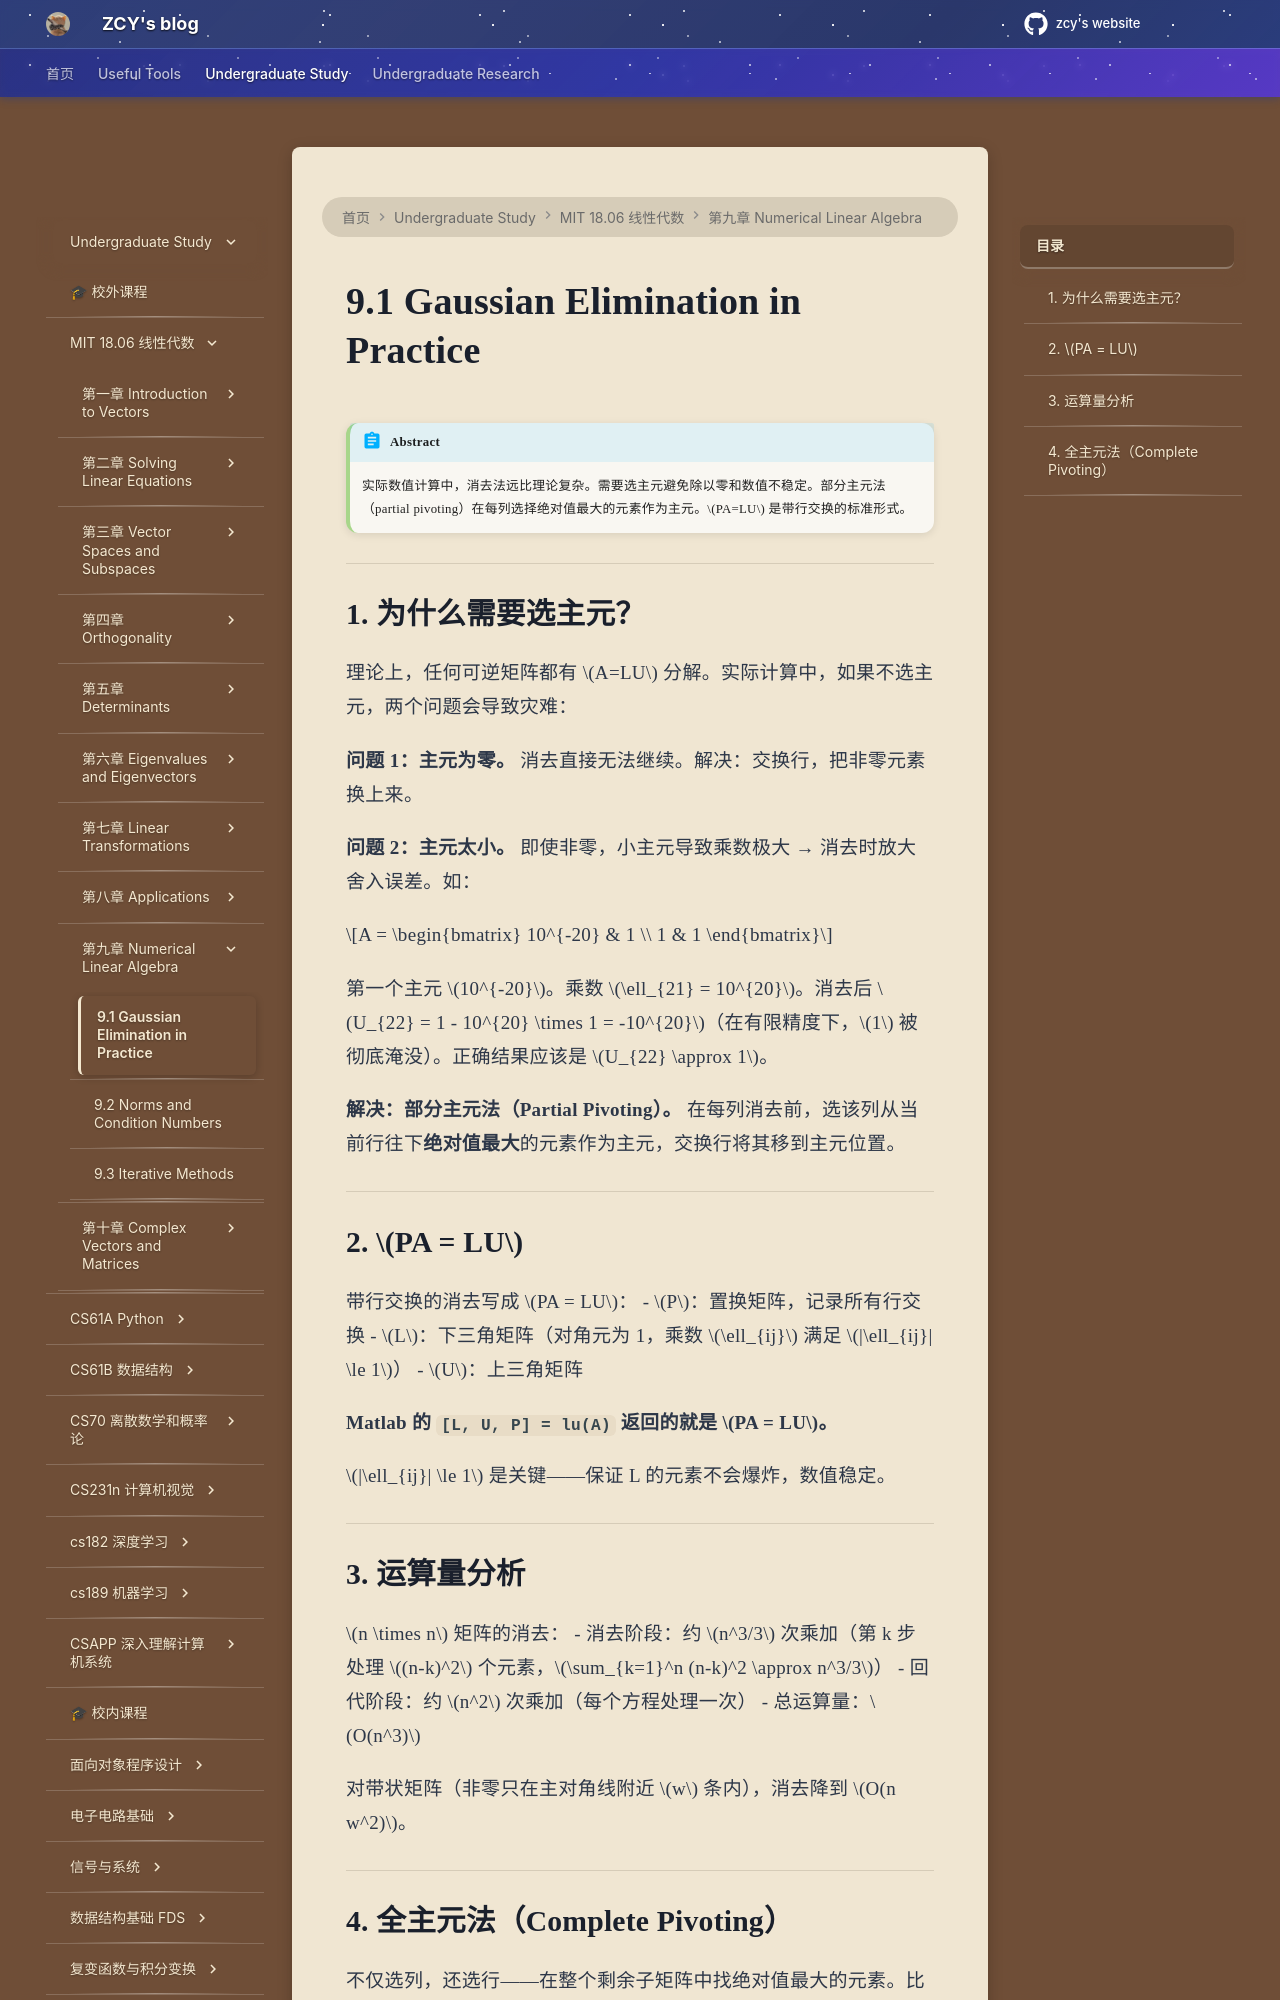

repository: mouchenmou/ZCY-s-website · page: 笔记本/mit 18.06 线性代数/第9章 Numerical Linear Algebra/9.1 Gaussian Elimination in Practice/index.html · generator: mkdocs

!!! abstract
    实际数值计算中，消去法远比理论复杂。需要选主元避免除以零和数值不稳定。部分主元法（partial pivoting）在每列选择绝对值最大的元素作为主元。$PA=LU$ 是带行交换的标准形式。

---

## 1. 为什么需要选主元？

理论上，任何可逆矩阵都有 $A=LU$ 分解。实际计算中，如果不选主元，两个问题会导致灾难：

**问题 1：主元为零。** 消去直接无法继续。解决：交换行，把非零元素换上来。

**问题 2：主元太小。** 即使非零，小主元导致乘数极大 → 消去时放大舍入误差。如：

$$A = \begin{bmatrix} 10^{-20} & 1 \\ 1 & 1 \end{bmatrix}$$

第一个主元 $10^{-20}$。乘数 $\ell_{21} = 10^{20}$。消去后 $U_{22} = 1 - 10^{20} \times 1 = -10^{20}$（在有限精度下，$1$ 被彻底淹没）。正确结果应该是 $U_{22} \approx 1$。

**解决：部分主元法（Partial Pivoting）。** 在每列消去前，选该列从当前行往下**绝对值最大**的元素作为主元，交换行将其移到主元位置。

---

## 2. $PA = LU$

带行交换的消去写成 $PA = LU$：
- $P$：置换矩阵，记录所有行交换
- $L$：下三角矩阵（对角元为 1，乘数 $\ell_{ij}$ 满足 $|\ell_{ij}| \le 1$）
- $U$：上三角矩阵

**Matlab 的 `[L, U, P] = lu(A)` 返回的就是 $PA = LU$。**

$|\ell_{ij}| \le 1$ 是关键——保证 L 的元素不会爆炸，数值稳定。

---

## 3. 运算量分析

$n \times n$ 矩阵的消去：
- 消去阶段：约 $n^3/3$ 次乘加（第 k 步处理 $(n-k)^2$ 个元素，$\sum_{k=1}^n (n-k)^2 \approx n^3/3$）
- 回代阶段：约 $n^2$ 次乘加（每个方程处理一次）
- 总运算量：$O(n^3)$

对带状矩阵（非零只在主对角线附近 $w$ 条内），消去降到 $O(n w^2)$。

---
